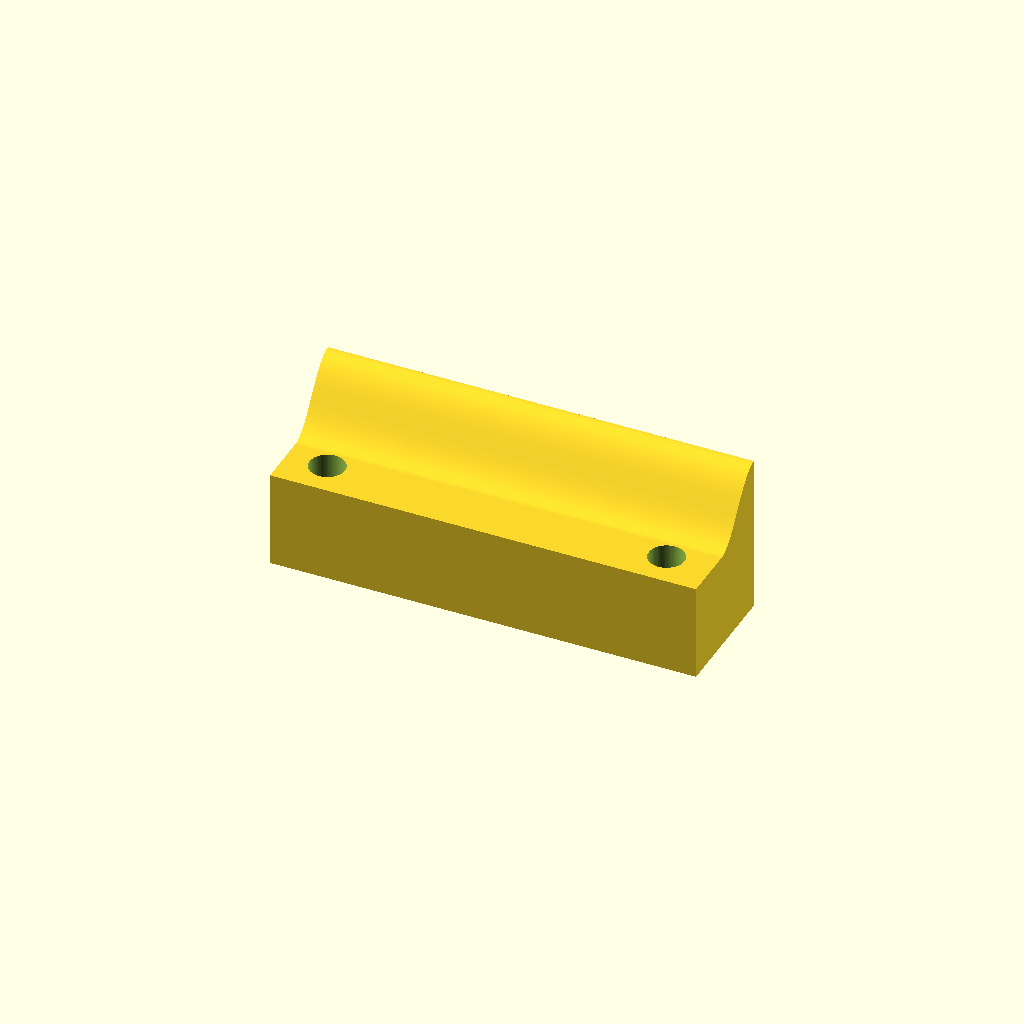
Cell 1: rendered with the file's own defaults.
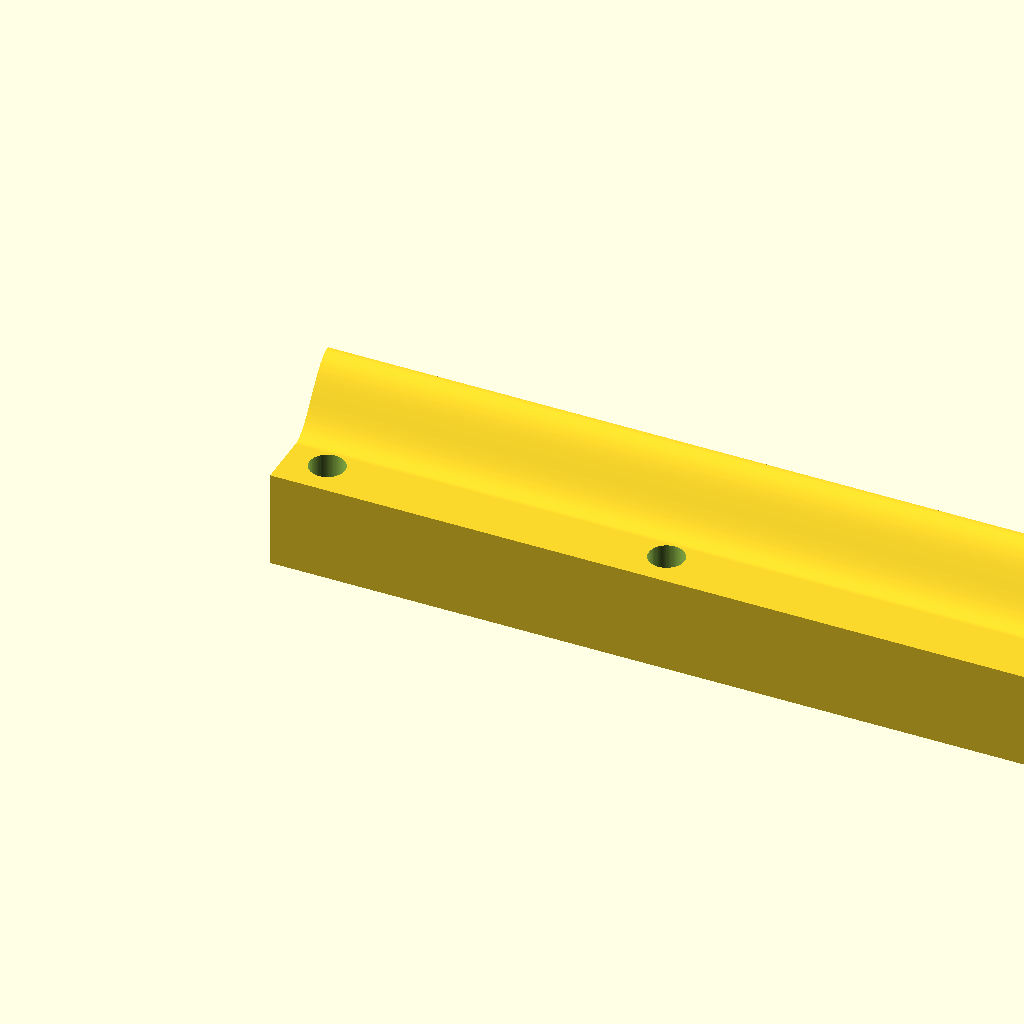
Cell 2 — base_length set to 1.5, the other parameters unchanged.
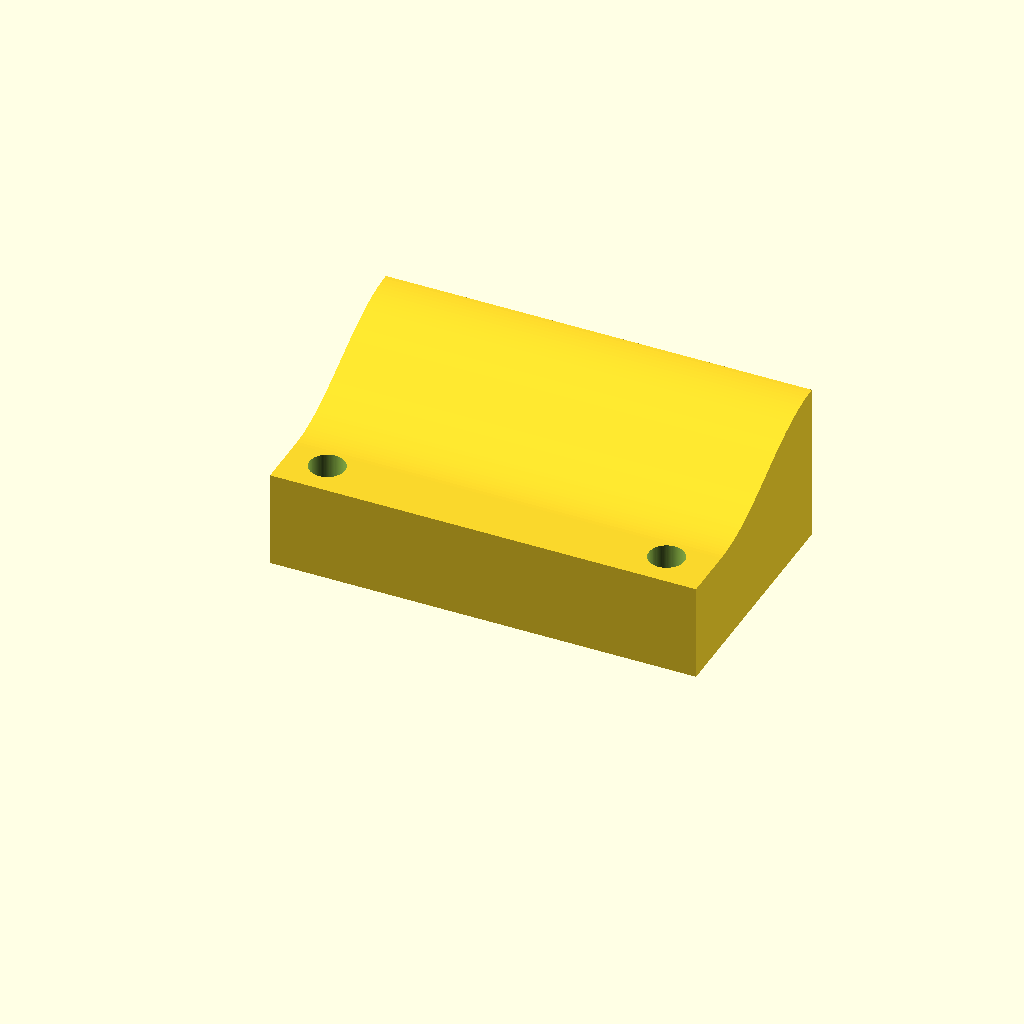
Cell 3 — base_width set to 0.4375, the other parameters unchanged.
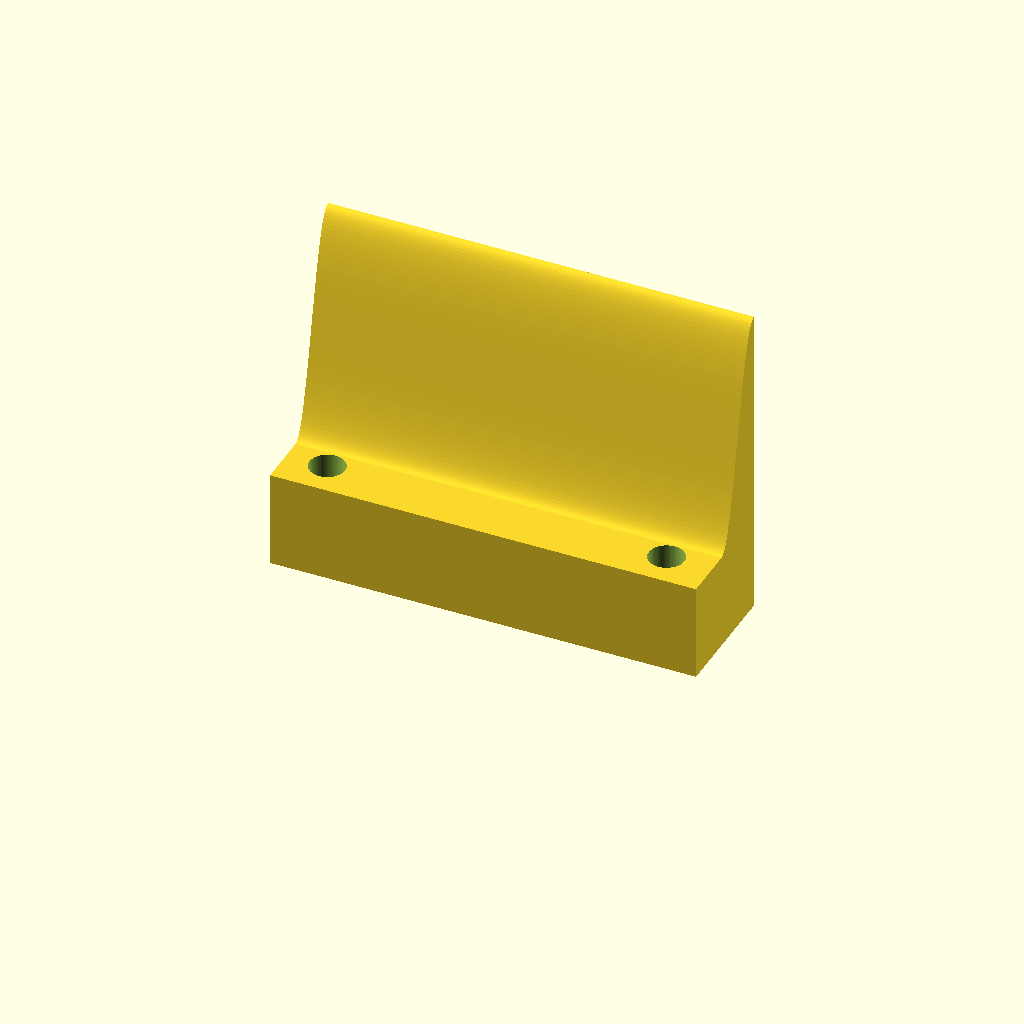
Cell 4 — base_height_declared set to 0.5625, the other parameters unchanged.
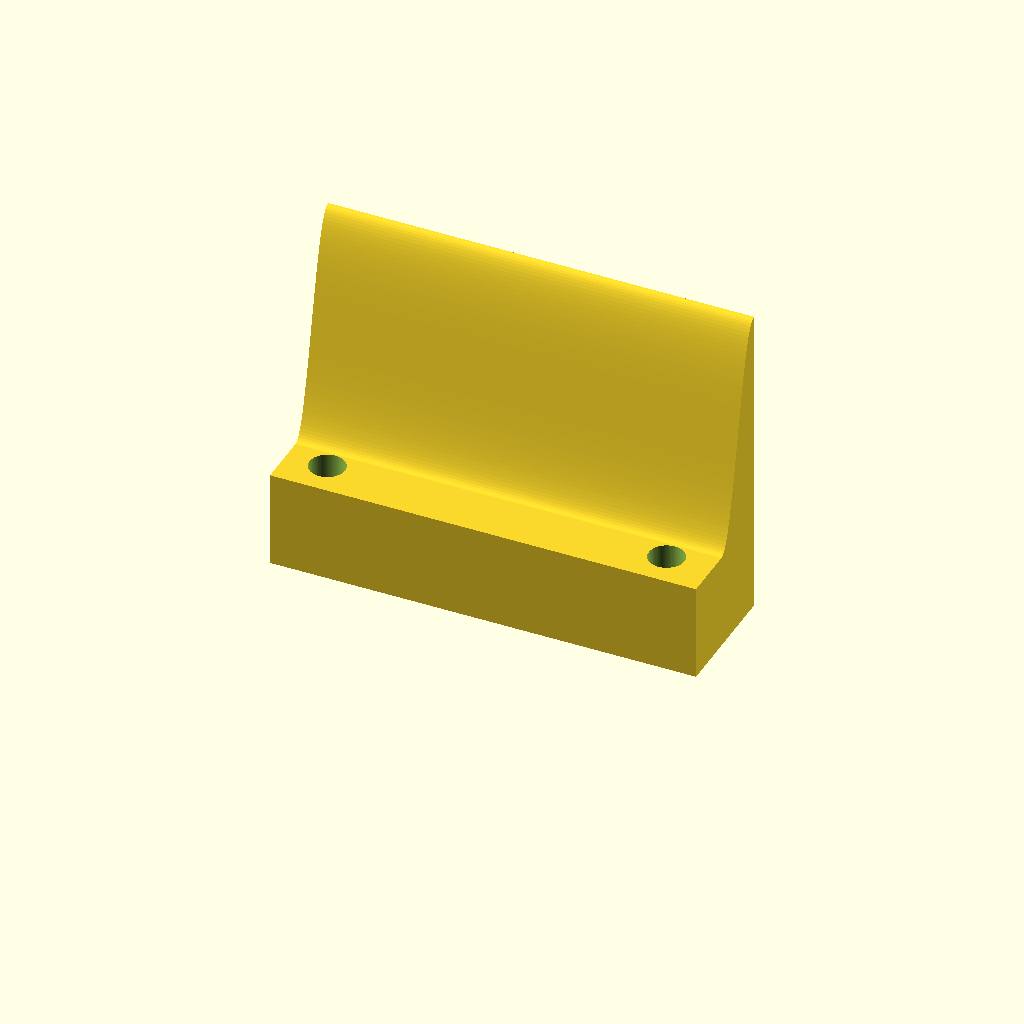
Cell 5: main_extrusion_depth = 0.5624 (everything else at default).
All cells are drawn from one camera (rotation 55°, 0°, 25°, orthographic, colour scheme Cornfield), so only the parameter changes between them.
The OpenSCAD source (projects/p3d-bench/demo/runs/text2cad_0001_00017063_parametric_openscad_gpt55-reason/generated.scad):
// Parameters
$fn = 96;
eps = 0.0005;

base_length = 0.75;
base_width = 0.21875;
base_height_declared = 0.28125;
main_extrusion_depth = 0.2812;
base_height = max(base_height_declared, main_extrusion_depth);

hole_radius = 0.0312;
hole1_x = 0.0717;
hole2_x = 0.6692;
hole_y = 0.0625;

cut_z_bottom = 0.1081;
cut_z_top = 0.1705;
cut_depth_nominal = 0.0625;
cut_depth = cut_z_top - cut_z_bottom;

arch_steps = 48;
flat_clearance = 0.002;
front_flat_depth = hole_y + hole_radius + flat_clearance;

pattern_envelope_length = (hole2_x + hole_radius) - (hole1_x - hole_radius);
pattern_envelope_width = 2 * hole_radius;

// Helpers
function clamp01(t) = min(1, max(0, t));
function arch_lift(t) = (1 - cos(180 * clamp01(t))) / 2;
function side_top_z(y) =
    y <= front_flat_depth
    ? cut_z_top
    : cut_z_top + (base_height - cut_z_top) *
      arch_lift((y - front_flat_depth) / (base_width - front_flat_depth));

function side_profile_points() =
    concat(
        [[0, 0], [base_width, 0], [base_width, base_height]],
        [for (i = [arch_steps - 1 : -1 : 0])
            let (
                t = i / arch_steps,
                y = front_flat_depth + t * (base_width - front_flat_depth)
            )
            [y, side_top_z(y)]
        ],
        [[0, cut_z_top]]
    );

// Extrude local Y-Z profile along global X
module extrude_along_x(len) {
    multmatrix([
        [0, 0, 1, 0],
        [1, 0, 0, 0],
        [0, 1, 0, 0],
        [0, 0, 0, 1]
    ])
    linear_extrude(height=len, convexity=10)
        children();
}

// Main arched base
module arched_base() {
    extrude_along_x(base_length)
        polygon(points=side_profile_points());
}

// One circular blind cut profile
module circular_blind_cut(xpos) {
    translate([xpos, hole_y, cut_z_bottom])
        cylinder(h=cut_depth + eps, r=hole_radius, center=false);
}

// Two separate circular profiles only
module two_circle_remove_feature() {
    circular_blind_cut(hole1_x);
    circular_blind_cut(hole2_x);
}

// Model
difference() {
    arched_base();
    two_circle_remove_feature();
}
Parameter table extracted from the source (name, type, default, range or options):
eps: number, default 0.0005
base_length: number, default 0.75
base_width: number, default 0.21875
base_height_declared: number, default 0.28125
main_extrusion_depth: number, default 0.2812
hole_radius: number, default 0.0312
hole1_x: number, default 0.0717
hole2_x: number, default 0.6692
hole_y: number, default 0.0625
cut_z_bottom: number, default 0.1081
cut_z_top: number, default 0.1705
cut_depth_nominal: number, default 0.0625
arch_steps: number, default 48
flat_clearance: number, default 0.002
